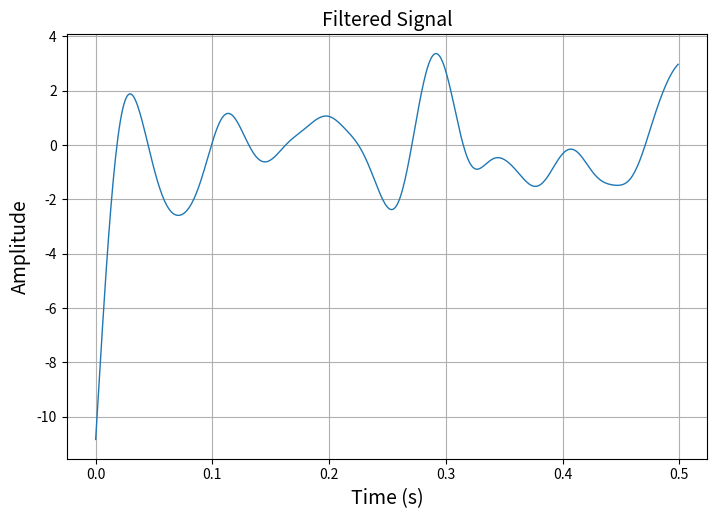
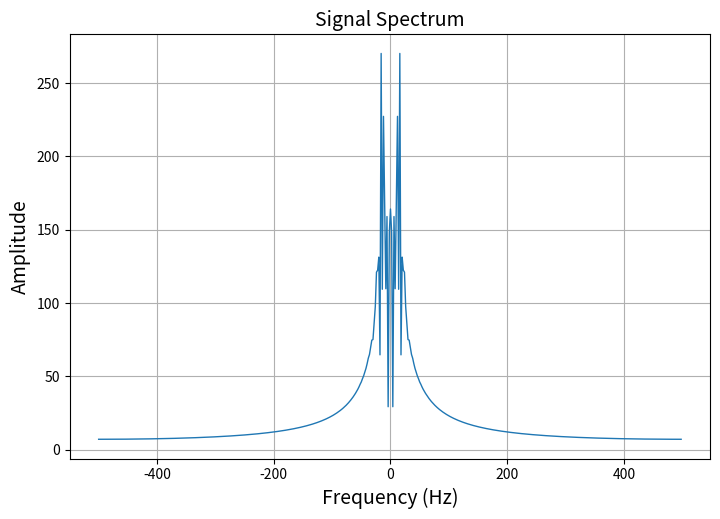

Here is the Python script that generated these plots, in order:
import numpy as np
import matplotlib.pyplot as plt
from scipy import signal, fft
import os


n = 500
Fs = 1000
F_max = 15


if not os.path.exists("figures"):
    os.makedirs("figures")

random_signal = np.random.normal(0, 10, n)


t = np.arange(n) / Fs

w = F_max / (Fs / 2)
sos = signal.butter(3, w, 'low', output='sos')


filtered_signal = signal.sosfiltfilt(sos, random_signal)

def plot_graph(x, y, title, xlabel, ylabel):
    fig, ax = plt.subplots(figsize=(21/2.54, 14/2.54))
    ax.plot(x, y, linewidth=1)
    ax.set_xlabel(xlabel, fontsize=14)
    ax.set_ylabel(ylabel, fontsize=14)
    plt.title(title, fontsize=14)
    plt.grid()

    fig.savefig(f'./figures/{title}.png', dpi=600)
    plt.close()

plot_graph(
    t,
    filtered_signal,
    "Filtered Signal",
    "Time (s)",
    "Amplitude"
)

spectrum = fft.fft(filtered_signal)
spectrum = np.abs(fft.fftshift(spectrum))

freqs = fft.fftfreq(n, 1/Fs)
freqs = fft.fftshift(freqs)

plot_graph(
    freqs,
    spectrum,
    "Signal Spectrum",
    "Frequency (Hz)",
    "Amplitude"
)

print("Готово! Графіки збережені у папці figures.")
